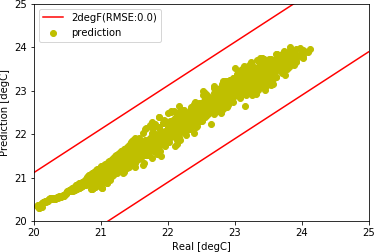

The data file committed next to this chart (first rows):
, Unnamed: 0, t1, w1, w2, i, s, tout, hsp, m0, rh0, csp0, m1, rh1, csp1, m2, rh2, csp2, m3, rh3, csp3, m4, rh4, csp4
7000, 7000, 22.33, 23.27, 26.33, 67439, 185.2, 22.16, 21.0, 2.379, 0.0, 25.93, 0.3738, 0.0, 24.2, 0.4119, 0.0, 22.86, 0.4449, 0.0, 22.96, 0.3125, 0.0, 25.99
7001, 7001, 22.42, 23.33, 26.37, 67439, 196.0, 22.25, 21.0, 2.379, 0.0, 24.8, 0.3738, 0.0, 23.79, 0.4119, 0.0, 23.57, 0.4449, 0.0, 24.61, 0.3125, 0.0, 23.86
7002, 7002, 22.49, 23.41, 26.42, 67439, 219.2, 22.34, 21.0, 2.379, 0.0, 24.83, 0.3738, 0.0, 22.31, 0.4119, 0.0, 23.98, 0.4449, 0.0, 25.43, 0.3125, 0.0, 25.84
7003, 7003, 22.61, 23.48, 26.47, 67439, 242.5, 22.43, 21.0, 2.437, 0.0, 22.67, 0.3738, 0.0, 25.96, 0.4807, 0.0, 22.52, 0.4449, 0.0, 24.23, 0.3125, 0.0, 25.38
7004, 7004, 22.6, 23.56, 26.51, 67439, 265.8, 22.52, 21.0, 2.379, 0.0, 23.63, 0.3738, 0.0, 25.02, 0.4119, 0.0, 24.01, 0.6633, 0.0, 22.0, 0.3125, 0.0, 25.31
7005, 7005, 22.7, 23.63, 26.55, 67439, 289.0, 22.62, 21.0, 2.379, 0.0, 24.5, 0.5749, 0.0, 22.3, 0.4119, 0.0, 24.7, 0.4449, 0.0, 24.76, 0.3125, 0.0, 25.77
7006, 7006, 22.78, 23.71, 26.6, 67439, 312.2, 22.71, 21.0, 2.379, 0.0, 24.76, 0.3738, 0.0, 25.61, 0.4119, 0.0, 23.25, 0.4449, 0.0, 25.24, 0.3125, 0.0, 23.81
7007, 7007, 22.7, 23.79, 26.64, 67439, 335.5, 22.8, 21.0, 2.379, 0.0, 23.67, 0.733, 0.0, 22.1, 0.4119, 0.0, 25.77, 0.5116, 0.0, 22.37, 0.4116, 0.0, 23.3
7008, 7008, 22.7, 23.86, 26.68, 67439, 358.8, 22.98, 21.0, 2.379, 0.0, 24.28, 0.3738, 0.0, 25.96, 0.4119, 0.0, 25.26, 0.4449, 0.0, 22.96, 1.04, 0.0, 22.0
7009, 7009, 22.82, 23.93, 26.73, 67439, 382.0, 23.17, 21.0, 2.379, 0.0, 23.52, 0.3962, 0.0, 23.28, 0.4119, 0.0, 25.28, 0.4449, 0.0, 23.96, 0.7491, 0.0, 22.22
7010, 7010, 22.99, 24, 26.77, 67439, 405.2, 23.35, 21.0, 2.379, 0.0, 23.74, 0.3738, 0.0, 24.5, 0.4119, 0.0, 24.44, 0.4449, 0.0, 25.11, 0.3125, 0.0, 23.37
7011, 7011, 22.56, 24.09, 26.82, 67439, 428.5, 23.53, 21.0, 5.842, 0.0, 22.06, 0.3738, 0.0, 25.63, 0.4119, 0.0, 23.43, 0.4449, 0.0, 25.47, 0.3713, 0.0, 23.32
7012, 7012, 22.89, 24.11, 26.84, 67439, 451.8, 23.72, 21.0, 2.379, 0.0, 24.8, 0.4155, 0.0, 23.86, 0.4119, 0.0, 25.84, 0.5268, 0.0, 22.71, 0.3761, 0.0, 23.4
7013, 7013, 22.84, 24.2, 26.88, 67439, 475.0, 23.9, 21.0, 2.379, 0.0, 23.0, 0.9379, 0.0, 22.68, 0.5582, 0.0, 23.15, 0.4449, 0.0, 23.54, 0.3125, 0.0, 25.32
7014, 7014, 22.81, 24.27, 26.92, 67439, 463.7, 24.08, 21.0, 2.379, 0.0, 25.17, 0.6686, 0.0, 22.93, 0.4119, 0.0, 24.88, 0.7686, 0.0, 22.27, 0.9409, 0.0, 22.54
7015, 7015, 22.53, 24.33, 26.94, 67439, 452.3, 24.27, 21.0, 6.149, 0.0, 22.04, 0.4055, 0.0, 23.66, 0.4119, 0.0, 23.75, 0.4654, 0.0, 22.8, 0.6559, 0.0, 22.74
7016, 7016, 22.9, 24.34, 26.96, 67439, 441.0, 24.45, 21.0, 2.379, 0.0, 24.79, 0.3738, 0.0, 25.88, 0.4119, 0.0, 24.32, 0.4449, 0.0, 23.87, 0.3125, 0.0, 23.97
7017, 7017, 23.19, 24.42, 27.01, 67439, 429.7, 24.63, 21.0, 2.379, 0.0, 25.88, 0.3738, 0.0, 25.77, 0.4119, 0.0, 25.24, 0.4449, 0.0, 23.2, 0.3125, 0.0, 24.53
7018, 7018, 23.21, 24.51, 27.05, 67439, 418.3, 24.82, 21.0, 2.379, 0.0, 23.85, 0.7373, 0.0, 23.34, 0.4119, 0.0, 25.65, 0.5471, 0.0, 22.96, 0.3125, 0.0, 24.94
7019, 7019, 22.97, 24.59, 27.09, 67439, 407.0, 25.0, 21.0, 2.379, 0.0, 24.97, 1.113, 0.0, 22.13, 1.023, 0.0, 22.79, 0.4449, 0.0, 25.37, 0.3125, 0.0, 24.83
7020, 7020, 23.11, 24.65, 27.14, 67439, 395.7, 24.91, 21.0, 2.379, 0.0, 23.51, 0.3738, 0.0, 25.08, 1.004, 0.0, 22.48, 0.4449, 0.0, 24.65, 0.5829, 0.0, 23.72
7021, 7021, 23.2, 24.71, 27.18, 67439, 384.3, 24.82, 21.0, 2.379, 0.0, 25.96, 0.3738, 0.0, 25.08, 0.4119, 0.0, 24.99, 0.4449, 0.0, 24.81, 0.9043, 0.0, 22.89
7022, 7022, 22.94, 24.76, 27.22, 67439, 373.0, 24.73, 21.0, 4.288, 0.0, 22.78, 0.6297, 0.0, 23.08, 0.7103, 0.0, 22.96, 0.4449, 0.0, 25.33, 0.3125, 0.0, 24.6
7023, 7023, 23.18, 24.78, 27.24, 67439, 361.7, 24.63, 21.0, 2.379, 0.0, 23.71, 0.3738, 0.0, 25.78, 0.6439, 0.0, 23.13, 0.4449, 0.0, 25.03, 0.3125, 0.0, 25.65
7024, 7024, 23.27, 24.83, 27.28, 67439, 350.3, 24.54, 21.0, 2.379, 0.0, 23.94, 0.3738, 0.0, 24.56, 0.4119, 0.0, 24.67, 0.4449, 0.0, 24.39, 1.074, 0.0, 22.63
7025, 7025, 23.09, 24.88, 27.32, 67439, 339.0, 24.45, 21.0, 2.379, 0.0, 23.71, 0.4128, 0.0, 23.85, 0.4119, 0.0, 24.0, 1.01, 0.0, 22.19, 0.851, 0.0, 22.94
7026, 7026, 23.17, 24.92, 27.32, 67439, 341.8, 24.36, 21.0, 2.379, 0.0, 25.64, 0.61, 0.0, 23.37, 0.4119, 0.0, 25.23, 0.4449, 0.0, 25.99, 1.024, 0.0, 22.55
7027, 7027, 23.43, 24.96, 27.36, 67439, 344.5, 24.27, 21.0, 2.379, 0.0, 25.26, 0.3738, 0.0, 25.5, 0.4119, 0.0, 25.0, 0.5964, 0.0, 23.09, 0.3125, 0.0, 24.6
7028, 7028, 23.25, 25.01, 27.39, 67439, 347.2, 24.18, 21.0, 2.379, 0.0, 23.58, 0.3923, 0.0, 23.83, 0.4119, 0.0, 25.55, 0.4449, 0.0, 25.04, 1.21, 0.0, 22.18
7029, 7029, 23.35, 25.04, 27.43, 67439, 350, 24.08, 21.0, 2.379, 0.0, 24.68, 0.8938, 0.0, 22.63, 0.4119, 0.0, 25.02, 0.4449, 0.0, 23.98, 0.4375, 0.0, 23.51
7030, 7030, 23.15, 25.08, 27.46, 67439, 352.7, 23.99, 21.0, 2.379, 0.0, 25.84, 0.3738, 0.0, 23.93, 1.285, 0.0, 22.61, 0.4449, 0.0, 25.34, 1.309, 0.0, 22.11
7031, 7031, 23.3, 25.1, 27.5, 67439, 355.5, 23.9, 21.0, 3.383, 0.0, 23.31, 0.5941, 0.0, 23.1, 0.4119, 0.0, 25.59, 0.4449, 0.0, 25.21, 0.3125, 0.0, 25.3
7032, 7032, 23.11, 25.13, 27.52, 67439, 358.3, 23.99, 21.0, 2.379, 0.0, 24.89, 1.053, 0.0, 22.15, 1.179, 0.0, 22.71, 0.4449, 0.0, 24.69, 0.3125, 0.0, 25.81
7033, 7033, 23.41, 25.15, 27.55, 67439, 361, 24.08, 21.0, 2.379, 0.0, 23.85, 0.4396, 0.0, 23.35, 0.4535, 0.0, 23.76, 0.4449, 0.0, 25.67, 0.8824, 0.0, 23.19
7034, 7034, 23.52, 25.18, 27.58, 67439, 363.8, 24.18, 21.0, 2.379, 0.0, 25.27, 0.3738, 0.0, 25.13, 0.5211, 0.0, 23.72, 0.5863, 0.0, 23.42, 0.3125, 0.0, 25.63
7035, 7035, 23.53, 25.23, 27.6, 67439, 366.5, 24.27, 21.0, 2.379, 0.0, 23.83, 0.3738, 0.0, 24.18, 0.4119, 0.0, 24.49, 0.7242, 0.0, 23.02, 0.5819, 0.0, 23.71
7036, 7036, 23.26, 25.26, 27.61, 67439, 369.2, 24.36, 21.0, 2.379, 0.0, 24.02, 0.4473, 0.0, 23.72, 1.131, 0.0, 22.87, 0.7986, 0.0, 22.71, 1.035, 0.0, 22.85
7037, 7037, 23.6, 25.27, 27.62, 67439, 372.0, 24.45, 21.0, 2.379, 0.0, 23.7, 0.3738, 0.0, 25.73, 0.4119, 0.0, 24.76, 0.4955, 0.0, 23.36, 0.3125, 0.0, 24.56
7038, 7038, 23.7, 25.32, 27.65, 67439, 372.2, 24.54, 21.0, 2.379, 0.0, 24.43, 0.4804, 0.0, 23.79, 0.4119, 0.0, 25.09, 0.4449, 0.0, 25.92, 0.415, 0.0, 24.02
7039, 7039, 23.19, 25.37, 27.68, 67439, 372.5, 24.63, 21.0, 6.336, 0.0, 22.65, 0.3738, 0.0, 25.12, 1.063, 0.0, 23.2, 0.4449, 0.0, 24.58, 0.3125, 0.0, 25.94
7040, 7040, 23.47, 25.32, 27.68, 67439, 372.8, 24.73, 21.0, 2.379, 0.0, 24.21, 0.3738, 0.0, 25.35, 0.4119, 0.0, 25.97, 0.4449, 0.0, 24.43, 1.029, 0.0, 23.03
7041, 7041, 23.31, 25.36, 27.71, 67439, 373.0, 24.82, 21.0, 2.379, 0.0, 24.17, 0.7951, 0.0, 23.14, 0.6212, 0.0, 23.83, 0.4449, 0.0, 24.79, 1.286, 0.0, 22.49
7042, 7042, 23.13, 25.38, 27.74, 67439, 373.2, 24.91, 21.0, 2.379, 0.0, 25.72, 1.157, 0.0, 22.09, 1.308, 0.0, 22.77, 0.4449, 0.0, 25.68, 0.7075, 0.0, 23.25
7043, 7043, 23.2, 25.39, 27.76, 67439, 373.5, 25.0, 21.0, 3.326, 0.0, 23.46, 0.3738, 0.0, 25.56, 0.4119, 0.0, 25.64, 0.976, 0.0, 22.82, 1.139, 0.0, 22.65
7044, 7044, 22.92, 25.39, 27.75, 54486, 373.8, 25.14, 21.0, 6.714, 0.0, 22.35, 0.3738, 0.0, 24.42, 0.4119, 0.0, 25.82, 0.4449, 0.0, 24.17, 0.3125, 0.0, 24.69
7045, 7045, 23.09, 25.32, 27.74, 54486, 374.0, 25.28, 21.0, 2.379, 0.0, 23.32, 0.3738, 0.0, 23.94, 1.449, 0.0, 22.39, 0.5025, 0.0, 23.52, 0.585, 0.0, 23.58
7046, 7046, 23.05, 25.34, 27.76, 54486, 374.2, 25.43, 21.0, 2.475, 0.0, 23.23, 0.3738, 0.0, 25.76, 0.4119, 0.0, 24.15, 0.9261, 0.0, 22.61, 1.346, 0.0, 22.33
7047, 7047, 23.27, 25.35, 27.74, 54486, 374.5, 25.57, 21.0, 2.379, 0.0, 24.7, 0.3738, 0.0, 25.5, 1.143, 0.0, 22.99, 0.6091, 0.0, 23.16, 0.6577, 0.0, 23.19
7048, 7048, 23.49, 25.38, 27.76, 54486, 374.8, 25.71, 21.0, 2.379, 0.0, 24.78, 0.3738, 0.0, 24.31, 0.6971, 0.0, 23.47, 0.4674, 0.0, 23.62, 0.3125, 0.0, 24.78
7049, 7049, 23.05, 25.42, 27.79, 54486, 375.0, 25.85, 21.0, 5.535, 0.0, 22.64, 0.8362, 0.0, 23.0, 1.013, 0.0, 23.1, 0.4449, 0.0, 24.24, 0.4759, 0.0, 24.18
7050, 7050, 23.14, 25.38, 27.79, 54486, 395.3, 25.99, 21.0, 2.379, 0.0, 25.82, 0.3738, 0.0, 25.89, 1.219, 0.0, 22.73, 0.4449, 0.0, 24.66, 1.346, 0.0, 22.26
7051, 7051, 23.11, 25.4, 27.81, 54486, 415.7, 26.13, 21.0, 4.005, 0.0, 22.92, 0.4012, 0.0, 23.88, 0.4119, 0.0, 25.0, 0.7851, 0.0, 23.23, 0.3125, 0.0, 25.3
7052, 7052, 23.49, 25.41, 27.8, 54486, 436.0, 26.27, 21.0, 2.379, 0.0, 24.94, 0.3738, 0.0, 25.29, 0.5108, 0.0, 24.28, 0.5704, 0.0, 23.43, 0.3125, 0.0, 25.07
7053, 7053, 22.98, 25.46, 27.81, 54486, 456.3, 26.42, 21.0, 3.792, 0.0, 23.09, 1.086, 0.0, 22.36, 1.636, 0.0, 22.27, 1.029, 0.0, 22.49, 1.14, 0.0, 22.93
7054, 7054, 23.39, 25.43, 27.78, 54486, 476.7, 26.56, 21.0, 2.379, 0.0, 25.53, 0.3738, 0.0, 24.82, 0.4402, 0.0, 24.19, 0.4449, 0.0, 23.82, 0.7021, 0.0, 23.67
7055, 7055, 23.21, 25.48, 27.82, 54486, 497.0, 26.7, 21.0, 3.368, 0.0, 23.17, 0.5906, 0.0, 23.2, 0.6627, 0.0, 23.88, 0.4449, 0.0, 25.0, 1.346, 0.0, 22.35
7056, 7056, 23.16, 25.5, 27.84, 67439, 517.3, 26.83, 21.0, 2.379, 0.0, 25.59, 0.3738, 0.0, 25.65, 0.7093, 0.0, 24.09, 1.215, 0.0, 22.18, 1.125, 0.0, 22.82
7057, 7057, 23.36, 25.54, 27.81, 67439, 537.7, 26.97, 21.0, 2.392, 0.0, 23.62, 0.3738, 0.0, 24.12, 0.4119, 0.0, 25.6, 0.4449, 0.0, 25.95, 1.246, 0.0, 22.49
7058, 7058, 23.63, 25.6, 27.86, 67439, 558.0, 27.1, 21.0, 2.379, 0.0, 25.48, 0.6451, 0.0, 23.61, 1.543, 0.0, 23.02, 0.4449, 0.0, 25.65, 0.3125, 0.0, 25.01
7059, 7059, 23.45, 25.67, 27.9, 67439, 578.3, 27.23, 21.0, 4.42, 0.0, 23.22, 0.5043, 0.0, 23.71, 0.4119, 0.0, 25.31, 0.4449, 0.0, 25.65, 0.7028, 0.0, 23.45
... 1,868 more rows
